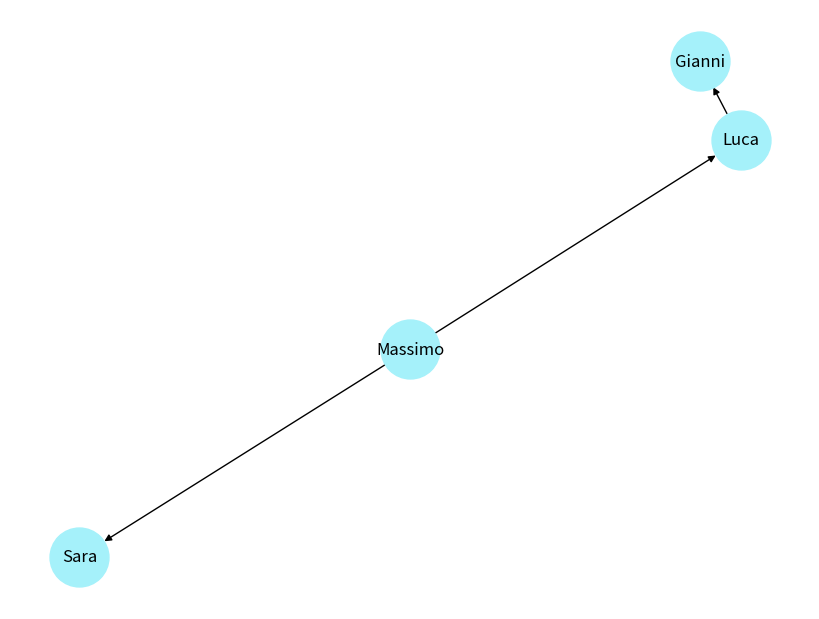

This chart was generated by the following Python code:
"""
Modulo: network_graph.py
Crea e visualizza la struttura del team in formato grafo. Esporta per Graphviz/PNG e integra in dashboard!
"""

import networkx as nx
import matplotlib.pyplot as plt

def draw_team_graph(edges, filename="team_graph.png"):
    # edges = [(sponsor, iscritto), ...]
    G = nx.DiGraph()
    G.add_edges_from(edges)
    plt.figure(figsize=(8, 6))
    pos = nx.spring_layout(G)
    nx.draw(G, pos, with_labels=True, node_size=1800, node_color="#A5F1FA")
    plt.savefig(filename)
    plt.close()
    return filename

# --- ESEMPIO USO ---
if __name__ == "__main__":
    edges = [("Massimo", "Luca"), ("Massimo", "Sara"), ("Luca", "Gianni")]
    print(draw_team_graph(edges))
